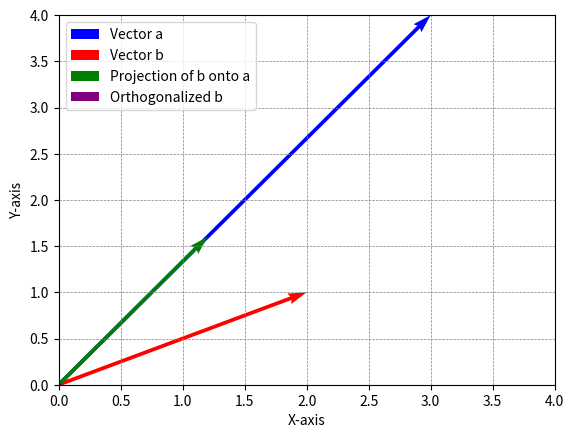

Here is the Python script that generated this plot:
import numpy as np
import matplotlib.pyplot as plt

# Create vectors a and b
a = np.array([3, 4])  # Example vector a
b = np.array([2, 1])  # Example vector b

# Normalize vector a
a_norm = np.linalg.norm(a)
a_normalized = a / a_norm

# Compute the first coefficient
first_coef = np.dot(a_normalized, b)

# Calculate the projection of b onto a
b_projection = first_coef * a_normalized

# Calculate the orthogonalized vector b_orthog
b_orthog = b - b_projection

# Plot the vectors
plt.quiver(0, 0, a[0], a[1], angles='xy', scale_units='xy', scale=1, color='b', label='Vector a')
plt.quiver(0, 0, b[0], b[1], angles='xy', scale_units='xy', scale=1, color='r', label='Vector b')
plt.quiver(0, 0, b_projection[0], b_projection[1], angles='xy', scale_units='xy', scale=1, color='g', label='Projection of b onto a')
plt.quiver(0, 0, b_orthog[0], b_orthog[1], angles='xy', scale_units='xy', scale=1, color='purple', label='Orthogonalized b')

# Set axis limits
plt.xlim(0, 4)
plt.ylim(0, 4)

# Add labels and legend
plt.xlabel('X-axis')
plt.ylabel('Y-axis')
plt.axhline(0, color='black',linewidth=0.5)
plt.axvline(0, color='black',linewidth=0.5)
plt.grid(color = 'gray', linestyle = '--', linewidth = 0.5)
plt.legend()

# Show the plot
plt.show()
